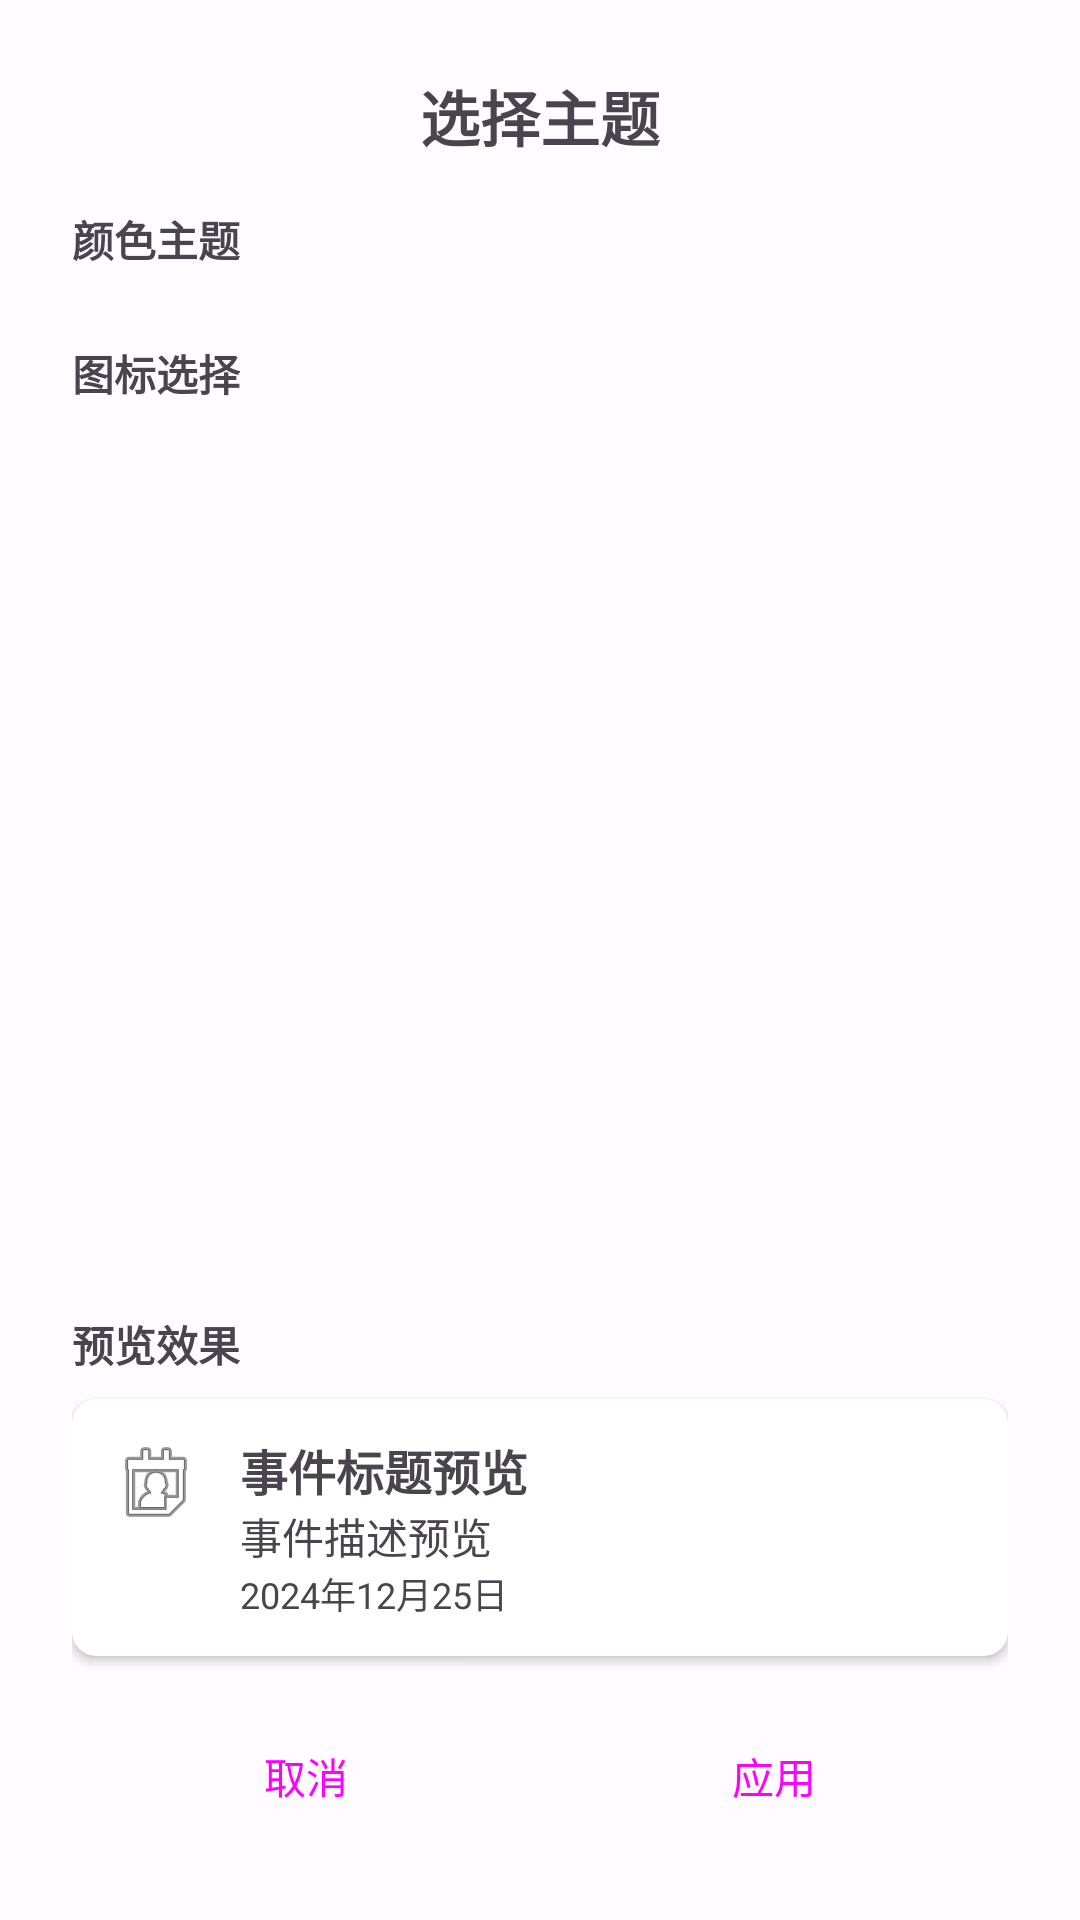

This screen was rendered from an Android layout file. Write that file and the resources it references.
<!-- AndroidManifest.xml: application theme Theme.BigTime -->
<!-- res/layout/dialog_theme_picker.xml -->
<?xml version="1.0" encoding="utf-8"?>
<LinearLayout xmlns:android="http://schemas.android.com/apk/res/android"
    xmlns:app="http://schemas.android.com/apk/res-auto"
    xmlns:tools="http://schemas.android.com/tools"
    android:layout_width="match_parent"
    android:layout_height="wrap_content"
    android:background="@drawable/dialog_background"
    android:orientation="vertical"
    android:padding="24dp">

    <TextView
        android:layout_width="match_parent"
        android:layout_height="wrap_content"
        android:layout_marginBottom="16dp"
        android:gravity="center"
        android:text="选择主题"
        android:textSize="20sp"
        android:textStyle="bold" />

    
    <ScrollView
        android:layout_width="match_parent"
        android:layout_height="0dp"
        android:layout_weight="1"
        android:layout_marginBottom="16dp">

        <LinearLayout
            android:layout_width="match_parent"
            android:layout_height="wrap_content"
            android:orientation="vertical">

            <TextView
                android:layout_width="wrap_content"
                android:layout_height="wrap_content"
                android:layout_marginBottom="8dp"
                android:text="颜色主题"
                android:textStyle="bold" />

            <GridLayout
                android:id="@+id/themeGrid"
                android:layout_width="match_parent"
                android:layout_height="wrap_content"
                android:columnCount="2"
                android:rowCount="4"
                android:layout_marginBottom="16dp" />

            <TextView
                android:layout_width="wrap_content"
                android:layout_height="wrap_content"
                android:layout_marginBottom="8dp"
                android:text="图标选择"
                android:textStyle="bold" />

            <HorizontalScrollView
                android:layout_width="match_parent"
                android:layout_height="wrap_content"
                android:layout_marginBottom="16dp"
                android:scrollbars="none">

                <LinearLayout
                    android:id="@+id/iconGrid"
                    android:layout_width="wrap_content"
                    android:layout_height="wrap_content"
                    android:orientation="horizontal" />

            </HorizontalScrollView>

        </LinearLayout>

    </ScrollView>

    
    <TextView
        android:layout_width="wrap_content"
        android:layout_height="wrap_content"
        android:layout_marginBottom="8dp"
        android:text="预览效果"
        android:textStyle="bold" />

    <androidx.cardview.widget.CardView
        android:id="@+id/previewCard"
        android:layout_width="match_parent"
        android:layout_height="wrap_content"
        android:layout_marginBottom="16dp"
        app:cardCornerRadius="8dp"
        app:cardElevation="2dp">

        <LinearLayout
            android:layout_width="match_parent"
            android:layout_height="wrap_content"
            android:orientation="horizontal"
            android:padding="12dp">

            <ImageView
                android:id="@+id/previewIcon"
                android:layout_width="32dp"
                android:layout_height="32dp"
                android:layout_marginEnd="12dp"
                android:layout_marginRight="12dp"
                android:src="@android:drawable/ic_menu_my_calendar"
                tools:ignore="ContentDescription" />

            <LinearLayout
                android:layout_width="0dp"
                android:layout_height="wrap_content"
                android:layout_weight="1"
                android:orientation="vertical">

                <TextView
                    android:id="@+id/previewTitle"
                    android:layout_width="wrap_content"
                    android:layout_height="wrap_content"
                    android:text="事件标题预览"
                    android:textSize="16sp"
                    android:textStyle="bold"
                    tools:textColor="@android:color/black" />

                <TextView
                    android:id="@+id/previewDescription"
                    android:layout_width="wrap_content"
                    android:layout_height="wrap_content"
                    android:text="事件描述预览"
                    android:textSize="14sp"
                    tools:textColor="@android:color/black" />

                <TextView
                    android:id="@+id/previewDate"
                    android:layout_width="wrap_content"
                    android:layout_height="wrap_content"
                    android:text="2024年12月25日"
                    android:textSize="12sp"
                    tools:textColor="@android:color/black" />

            </LinearLayout>

        </LinearLayout>

    </androidx.cardview.widget.CardView>

    
    <LinearLayout
        android:layout_width="match_parent"
        android:layout_height="wrap_content"
        android:orientation="horizontal">

        <Button
            android:id="@+id/btnCancel"
            style="@style/Widget.Material3.Button.TextButton"
            android:layout_width="0dp"
            android:layout_height="wrap_content"
            android:layout_weight="1"
            android:text="取消" />

        <Button
            android:id="@+id/btnApply"
            style="@style/Widget.Material3.Button"
            android:layout_width="0dp"
            android:layout_height="wrap_content"
            android:layout_weight="1"
            android:text="应用" />

    </LinearLayout>

</LinearLayout>
<!-- resources referenced by this layout -->
<resources>
  <!-- drawable dialog_background (drawable) -->
  <?xml version="1.0" encoding="utf-8"?>
  <shape xmlns:android="http://schemas.android.com/apk/res/android"
      android:shape="rectangle">
      <corners android:radius="28dp" />
      <solid android:color="@color/surface" />
  </shape>
  <style name="Theme.BigTime" parent="Base.Theme.BigTime" />
  <color name="surface">#FFFBFE</color>
  <color name="primary">#4A90E2</color>
  <color name="on_primary">#FFFFFF</color>
  <color name="primary_container">#D4E4F7</color>
  <color name="on_primary_container">#1A5490</color>
  <color name="secondary">#625B71</color>
  <color name="on_secondary">#FFFFFF</color>
  <color name="secondary_container">#E8DEF8</color>
  <color name="on_secondary_container">#1D192B</color>
  <color name="tertiary">#7D5260</color>
  <color name="on_tertiary">#FFFFFF</color>
  <color name="tertiary_container">#FFD8E4</color>
  <color name="on_tertiary_container">#31111D</color>
  <color name="error">#BA1A1A</color>
  <color name="on_error">#FFFFFF</color>
  <color name="error_container">#FFDAD6</color>
  <color name="on_error_container">#410002</color>
  <color name="on_surface">#1C1B1F</color>
  <color name="surface_variant">#E7E0EC</color>
  <color name="on_surface_variant">#49454F</color>
  <color name="background">#FFFBFE</color>
  <color name="on_background">#1C1B1F</color>
  <color name="outline">#79747E</color>
  <color name="outline_variant">#CAC4D0</color>
  <style name="TextAppearance.BigTime.BodyLarge" parent="TextAppearance.Material3.BodyLarge">
          <item name="fontFamily">sans-serif</item>
          <item name="android:fontFamily">sans-serif</item>
          <item name="android:textStyle">normal</item>
          <item name="android:textAllCaps">false</item>
          <item name="android:textSize">16sp</item>
          <item name="android:letterSpacing">0.009</item>
      </style>
  <style name="TextAppearance.BigTime.BodySmall" parent="TextAppearance.Material3.BodySmall">
          <item name="fontFamily">sans-serif</item>
          <item name="android:fontFamily">sans-serif</item>
          <item name="android:textStyle">normal</item>
          <item name="android:textAllCaps">false</item>
          <item name="android:textSize">12sp</item>
          <item name="android:letterSpacing">0.025</item>
      </style>
  <style name="Button.BigTime" parent="Widget.Material3.Button">
          <item name="backgroundTint">@color/primary</item>
          <item name="android:textColor">@color/on_primary</item>
          <item name="cornerRadius">16dp</item>
          <item name="android:minHeight">48dp</item>
          <item name="android:textAllCaps">false</item>
      </style>
  <style name="Card.BigTime" parent="Widget.Material3.CardView.Elevated">
          <item name="cardCornerRadius">16dp</item>
          <item name="cardElevation">4dp</item>
          <item name="android:layout_margin">8dp</item>
      </style>
  <style name="Chip.BigTime" parent="Widget.Material3.Chip.Filter">
          <item name="chipCornerRadius">16dp</item>
          <item name="chipMinHeight">32dp</item>
          <item name="android:textSize">12sp</item>
      </style>
  <style name="TextInput.BigTime" parent="Widget.Material3.TextInputLayout.OutlinedBox">
          <item name="boxCornerRadiusTopStart">8dp</item>
          <item name="boxCornerRadiusTopEnd">8dp</item>
          <item name="boxCornerRadiusBottomStart">8dp</item>
          <item name="boxCornerRadiusBottomEnd">8dp</item>
      </style>
  <style name="BottomSheet.BigTime" parent="ThemeOverlay.Material3.BottomSheetDialog">
          <item name="bottomSheetStyle">@style/Widget.Material3.BottomSheet.Modal</item>
      </style>
</resources>
